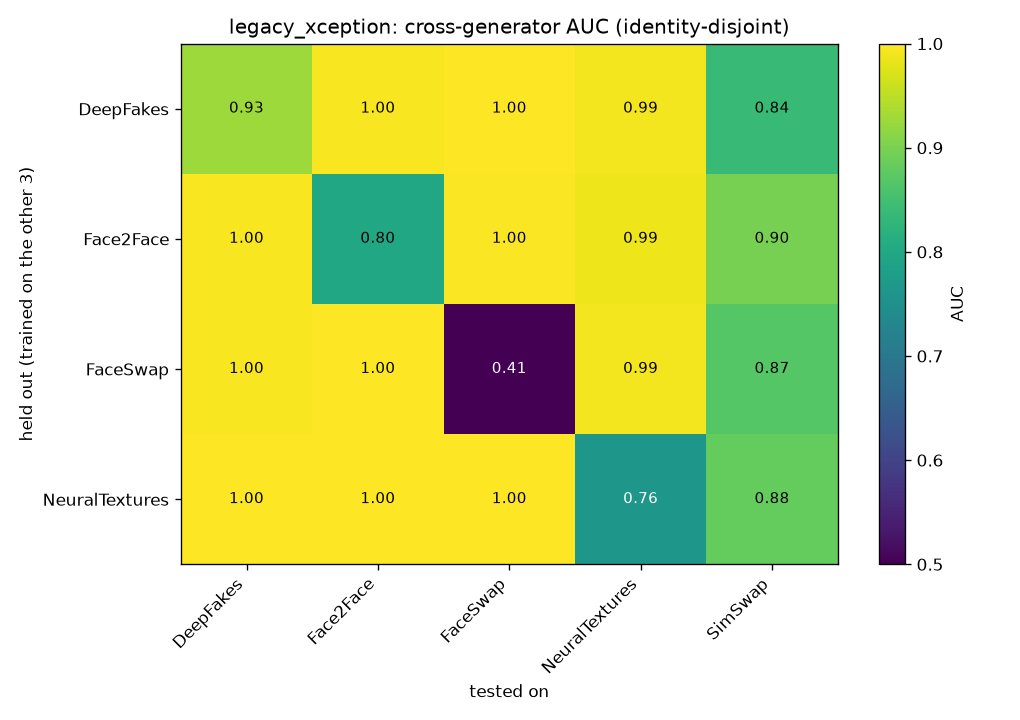

The file beside this chart, header and first rows:
held_out, DeepFakes, Face2Face, FaceSwap, NeuralTextures, SimSwap
DeepFakes, 0.9263, 0.9956, 0.9991, 0.9906, 0.839
Face2Face, 0.9951, 0.8006, 0.9979, 0.9871, 0.8981
FaceSwap, 0.9952, 0.9983, 0.4055, 0.9903, 0.8688
NeuralTextures, 0.9998, 0.9988, 0.9999, 0.7638, 0.8823
